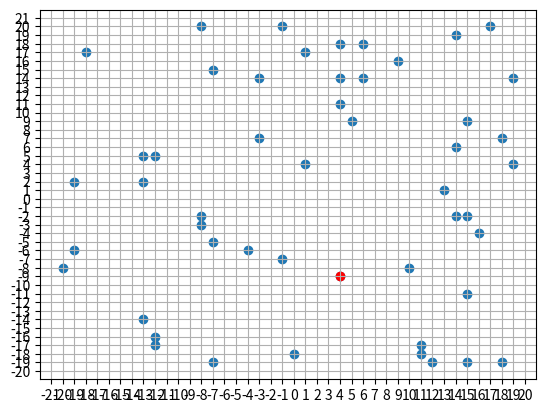

Source code (Python):
import random
import numpy as np
import matplotlib.pyplot as plt
from matplotlib.ticker import MultipleLocator

def carte(n, size, demand=0, plot = False):
    pts = points(n,abs(size))
    m = distanceMatrix(pts)

    if demand>0:
        for a in pts:
            a.append(random.randrange(0,demand))
    else:
        for a in pts:
            a.append(0)

    if plot:
        x = [point[0] for point in pts]
        y = [point[1] for point in pts]
        plt.scatter(x, y)
        plt.scatter(pts[0][0],pts[0][1], color = 'red')
        ax = plt.gca()
        ax.xaxis.set_major_locator(MultipleLocator(1))
        ax.yaxis.set_major_locator(MultipleLocator(1))
        plt.grid(True)
        plt.show()
    return pts,m
    

def points(x,d):
    r = []
    for a in range (x):
        r.append([random.randint(-d, d),random.randint(-d, d)])
    return r

def distanceMatrix(p):
    n = len(p)
    m = (np.zeros((n,n)))
    for a in range (n):
        for b in range (a,n):
            m[a,b] = abs(p[a][0]-p[b][0])+abs(p[a][1]-p[b][1])
    return m


if __name__=="__main__":
    print(carte(50,20,plot = True))
